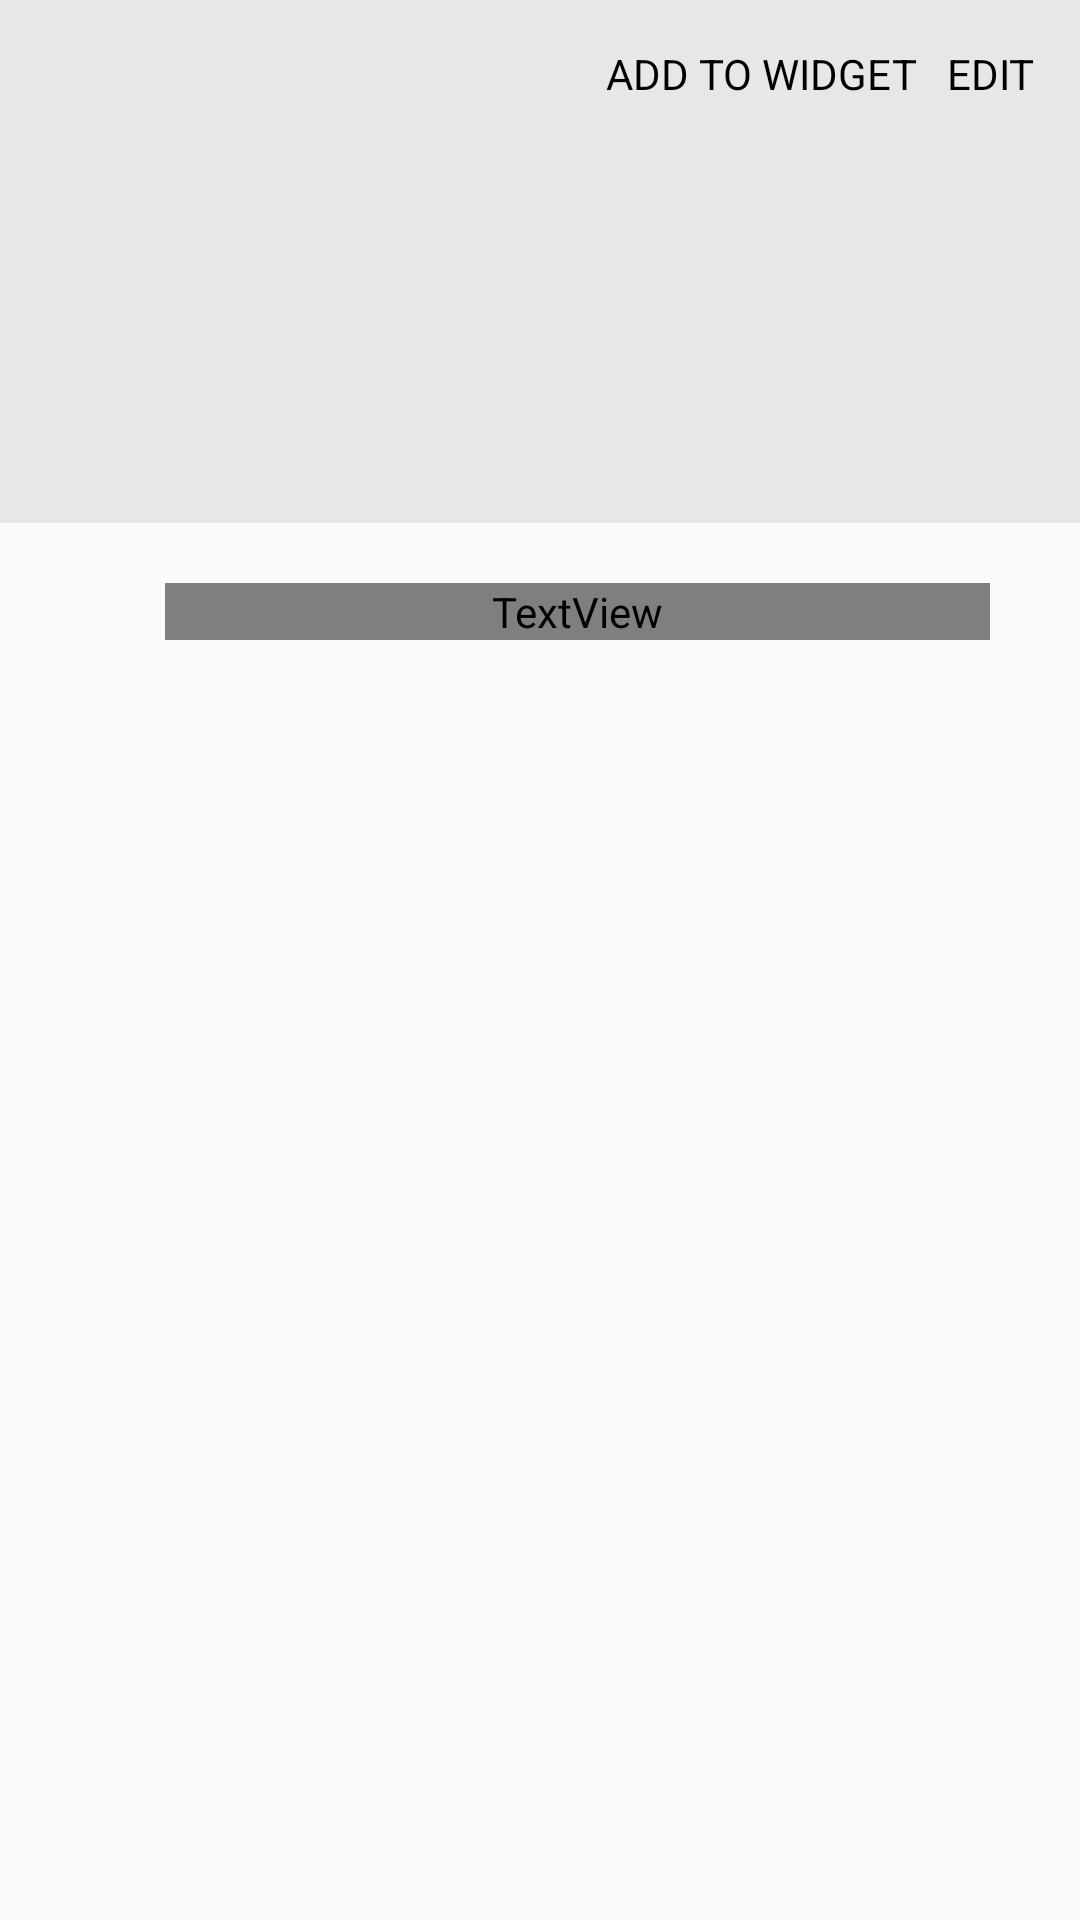

Here is an Android app screen rendered from its layout file. Give the layout XML and the strings, colors and styles it references.
<!-- AndroidManifest.xml: activity theme AppTheme.NoActionBar -->
<!-- res/layout/activity_notes_detail.xml -->
<?xml version="1.0" encoding="utf-8"?>
<ScrollView xmlns:android="http://schemas.android.com/apk/res/android"
    android:layout_width="match_parent"
    android:layout_height="match_parent">

    <LinearLayout xmlns:android="http://schemas.android.com/apk/res/android"
        xmlns:tools="http://schemas.android.com/tools"
        android:layout_width="match_parent"
        android:layout_height="wrap_content"
        android:orientation="vertical"
        tools:ignore="MissingPrefix">

        <RelativeLayout
            android:layout_width="match_parent"
            android:layout_height="wrap_content"
            android:background="@color/darker_grey_light"
            android:padding="@dimen/margin_15">

            <ImageView
                android:id="@+id/back_button"
                android:layout_width="@dimen/size_25"
                android:layout_height="@dimen/size_25"
                android:src="@drawable/ic_back_image"
                android:contentDescription="@string/back_button" />

            <TextView
                android:id="@+id/edit_textview"
                android:layout_width="wrap_content"
                android:layout_height="wrap_content"
                android:layout_alignBottom="@id/back_button"
                android:layout_alignParentEnd="true"
                android:layout_alignParentRight="true"
                android:layout_alignTop="@id/back_button"
                android:text="@string/edit"
                android:textColor="@android:color/background_dark"
                android:textSize="@dimen/textsize_14" />

            <TextView
                android:id="@+id/add_widget"
                android:layout_width="wrap_content"
                android:layout_height="wrap_content"
                android:layout_alignBottom="@id/back_button"
                android:layout_alignTop="@id/back_button"
                android:layout_marginEnd="@dimen/size_10"
                android:layout_marginRight="@dimen/size_10"
                android:layout_toLeftOf="@id/edit_textview"
                android:layout_toStartOf="@id/edit_textview"
                android:text="@string/add_widget_option"
                android:textColor="@android:color/background_dark"
                android:textSize="@dimen/textsize_14" />

            <TextView
                android:id="@+id/notes_detail_title"
                fontPath="fonts/candy.otf"
                android:layout_width="@dimen/size_200"
                android:layout_height="wrap_content"
                android:layout_below="@id/back_button"
                android:layout_marginLeft="@dimen/size_40"
                android:layout_marginStart="@dimen/size_40"
                tools:ignore="UnusedAttribute"
                android:transitionName="simple_title_animation"
                android:textColor="@android:color/black"
                android:textSize="@dimen/textsize_70"
                tools:text="And then there were none" />

            <TextView
                android:id="@+id/notes_detail_last_updated"
                android:layout_width="@dimen/size_200"
                android:layout_height="wrap_content"
                android:layout_below="@id/notes_detail_title"
                android:layout_marginLeft="@dimen/size_40"
                android:layout_marginStart="@dimen/size_40"
                android:layout_marginTop="@dimen/size_10"
                android:textColor="@color/darker_grey"
                android:textSize="@dimen/textsize_12"
                tools:text="Last Updated. Today 6:30 pm" />
        </RelativeLayout>


        <LinearLayout
            android:layout_width="match_parent"
            android:layout_height="match_parent"
            android:layout_marginTop="@dimen/size_20"
            android:paddingEnd="@dimen/size_30"
            android:paddingLeft="@dimen/size_55"
            android:paddingRight="@dimen/size_30"
            android:paddingStart="@dimen/size_55">

            <TextView
                android:id="@+id/notes_detail_desc"
                android:layout_width="match_parent"
                android:layout_height="match_parent"
                android:textColor="@color/darker_grey_two"
                android:textSize="@dimen/textsize_16"
                tools:text="Lorem Empusm Lorem Empusm Lorem Empusm Lorem Empusm Lorem Empusm Lorem Empusm Lorem Empusm Lorem Empusm Lorem Empusm Lorem Empusm Lorem Empusm Lorem Empusm Lorem Empusm Lorem Empusm Lorem Empusm Lorem Empusm Lorem Empusm Lorem Empusm Lorem Empusm Lorem Empusm Lorem Empusm Lorem Empusm Lorem Empusm Lorem Empusm Lorem Empusm Lorem Empusm Lorem Empusm Lorem Empusm Lorem Empusm Lorem Empusm Lorem Empusm Lorem Empusm " />
        </LinearLayout>


    </LinearLayout>

</ScrollView>
<!-- resources referenced by this layout -->
<resources>
  <color name="darker_grey">#aaa</color>
  <color name="darker_grey_light">#e7e7e7</color>
  <dimen name="margin_15">15dp</dimen>
  <dimen name="size_10">10dp</dimen>
  <dimen name="size_20">20dp</dimen>
  <dimen name="size_200">200dp</dimen>
  <dimen name="size_25">25dp</dimen>
  <dimen name="size_30">30dp</dimen>
  <dimen name="size_40">40dp</dimen>
  <dimen name="size_55">55dp</dimen>
  <dimen name="textsize_12">12sp</dimen>
  <dimen name="textsize_14">14sp</dimen>
  <dimen name="textsize_16">16sp</dimen>
  <dimen name="textsize_70">70sp</dimen>
  <string name="add_widget_option">ADD TO WIDGET</string>
  <string name="back_button">back button</string>
  <string name="edit">EDIT</string>
  <style name="AppTheme.NoActionBar">
          <item name="windowActionBar">false</item>
          <item name="windowNoTitle">true</item>
      </style>
</resources>
